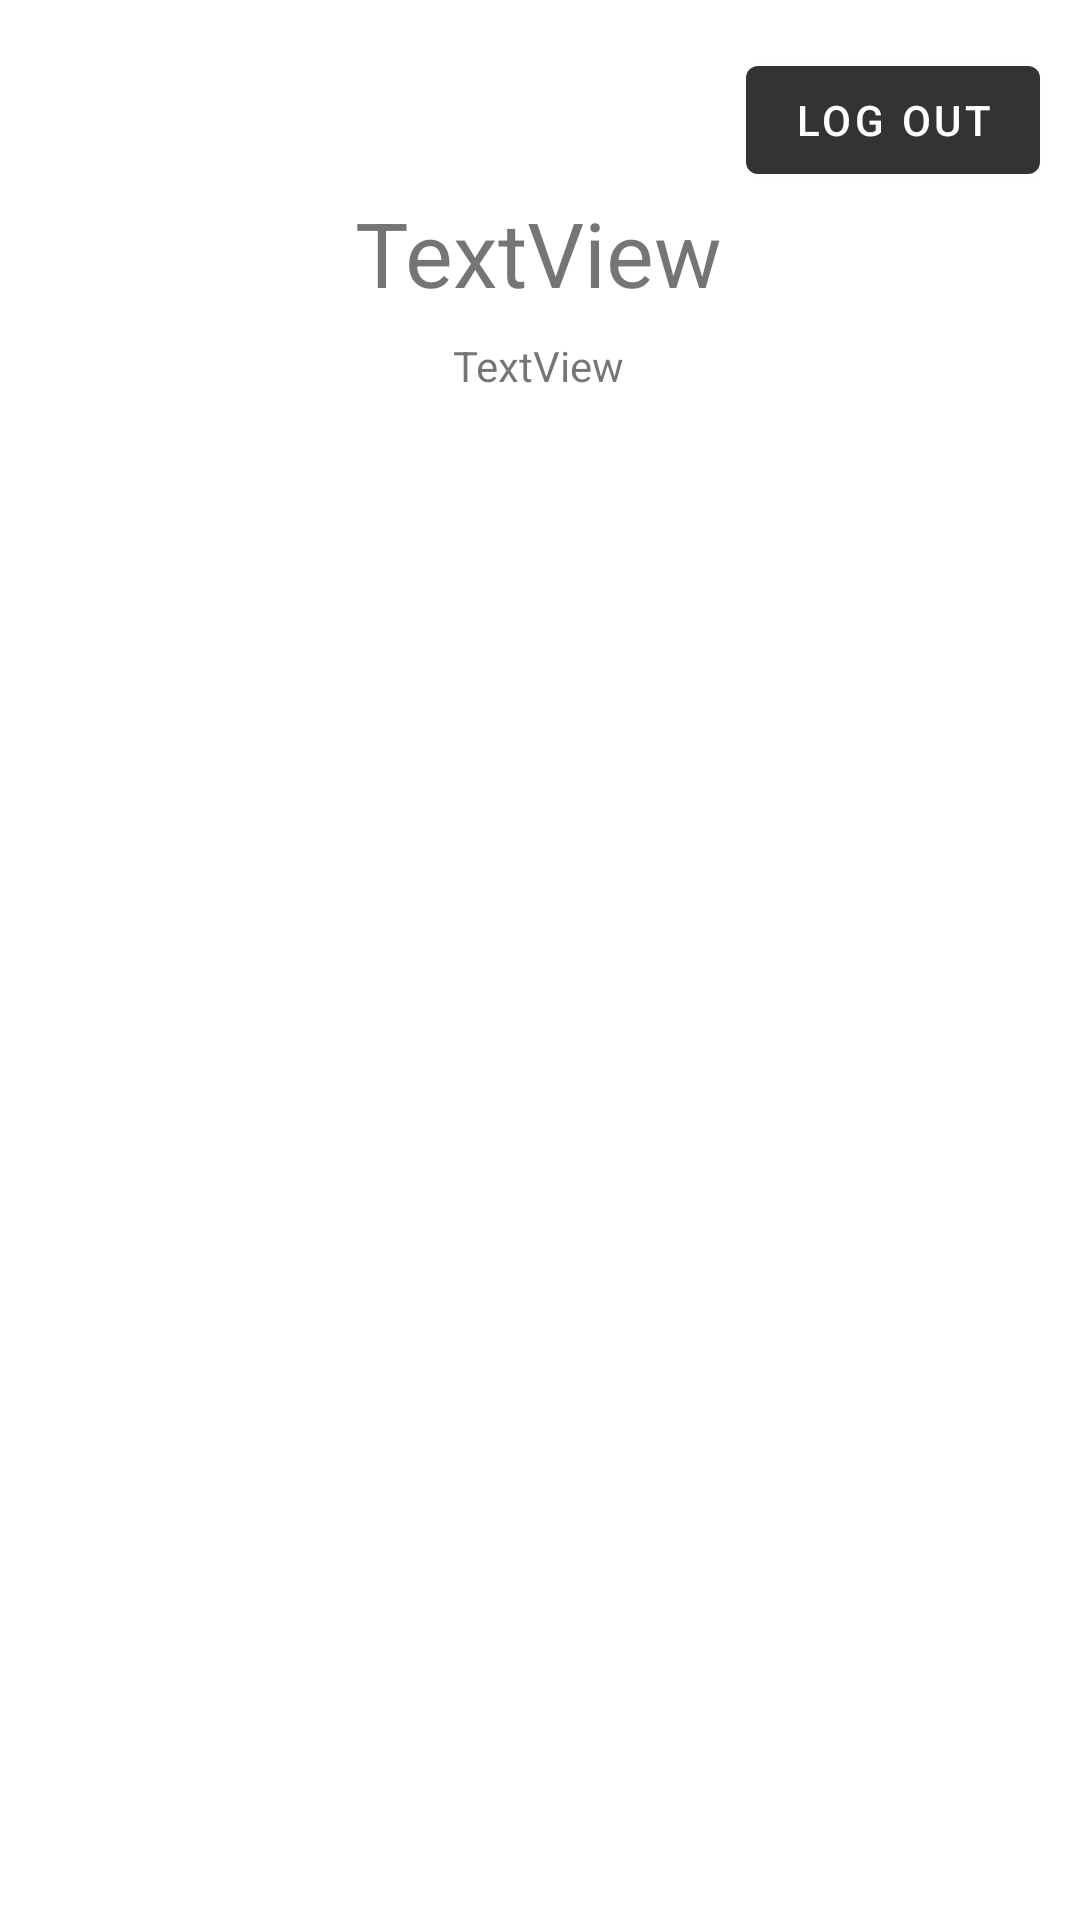

Reconstruct the res/layout file that produces this screen, plus the resources it refers to.
<!-- AndroidManifest.xml: application theme AppTheme -->
<!-- res/layout/activity_profile.xml -->
<?xml version="1.0" encoding="utf-8"?>
<androidx.constraintlayout.widget.ConstraintLayout xmlns:android="http://schemas.android.com/apk/res/android"
    xmlns:app="http://schemas.android.com/apk/res-auto"
    xmlns:tools="http://schemas.android.com/tools"
    android:layout_width="match_parent"
    android:layout_height="match_parent"
    tools:context=".profile.ProfileActivity">

    <Button
        android:id="@+id/logout1"
        android:layout_width="wrap_content"
        android:layout_height="wrap_content"
        android:layout_marginTop="16dp"
        android:text="Log Out"
        app:layout_constraintEnd_toEndOf="parent"
        app:layout_constraintHorizontal_bias="0.949"
        app:layout_constraintStart_toStartOf="parent"
        app:layout_constraintTop_toTopOf="parent" />

    <TextView
        android:id="@+id/textView61"
        android:layout_width="wrap_content"
        android:layout_height="wrap_content"
        android:layout_marginTop="64dp"
        android:text="TextView"
        android:textSize="30sp"
        app:layout_constraintEnd_toEndOf="parent"
        app:layout_constraintHorizontal_bias="0.498"
        app:layout_constraintStart_toStartOf="parent"
        app:layout_constraintTop_toTopOf="parent" />

    <TextView
        android:id="@+id/textView62"
        android:layout_width="wrap_content"
        android:layout_height="wrap_content"
        android:layout_marginTop="8dp"
        android:text="TextView"
        app:layout_constraintEnd_toEndOf="parent"
        app:layout_constraintHorizontal_bias="0.498"
        app:layout_constraintStart_toStartOf="parent"
        app:layout_constraintTop_toBottomOf="@+id/textView61" />

</androidx.constraintlayout.widget.ConstraintLayout>
<!-- resources referenced by this layout -->
<resources>
  <style name="AppTheme" parent="Theme.MaterialComponents.Light.DarkActionBar">
          
          <item name="colorPrimary">#333333</item>
          <item name="colorPrimaryDark">#0d0d0d</item>
          <item name="colorAccent">@android:color/white</item>
      </style>
</resources>
